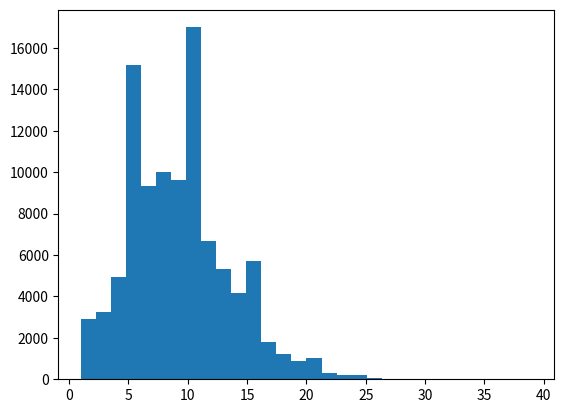

This chart was generated by the following Python code:
import matplotlib.pyplot as plt
import random
import statistics as st

##### The Guessing Game

TEST_TOTAL = 100000
LOWER_BOUND = 1
UPPER_BOUND = 100

# Guessing between a and b
def guessing(a, b, k=0):
    k += 1
    guess = random.randint(a, b)
    if guess > choice:
        return guessing(a, guess, k)
    if guess < choice:
        return guessing(guess, b, k)
    return k

test_results = []

for i in range(0, TEST_TOTAL):
    choice = random.randint(LOWER_BOUND, UPPER_BOUND)
    k = guessing(LOWER_BOUND, UPPER_BOUND)
    test_results.append(k)


print("Minimum number of attempts: %d" % min(test_results))
print("Maximum number of attempts: %d" % max(test_results))
print("Average number of attempts: %d" % (sum(test_results)/len(test_results)))
print("Median number of attempts: %d" % st.median(test_results))


plt.hist(test_results, bins=30)
plt.show()

#####
